8-way image classification set "imgs_others" from GitHub (yujeong0/Auto_painting_program); label vocabulary: apple, avocado, carrot, cherry, flower, leaf, shellfish, tomato.

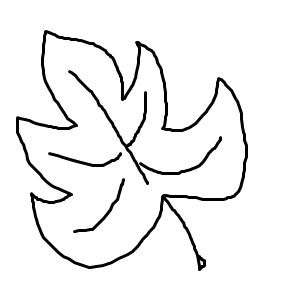
Label: leaf

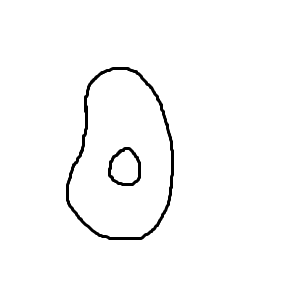
Label: avocado

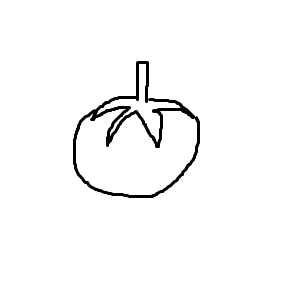
Label: tomato

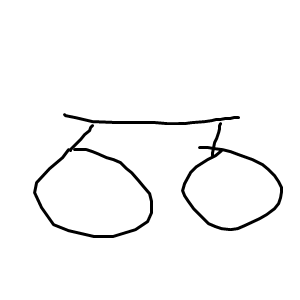
Label: cherry

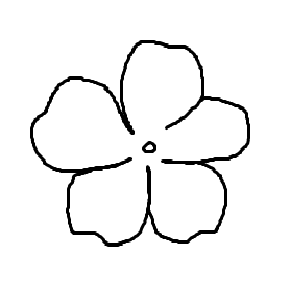
Label: flower

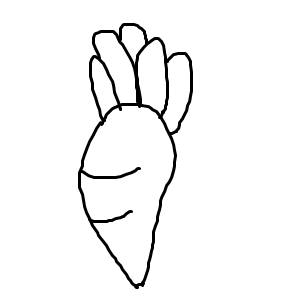
Label: carrot
